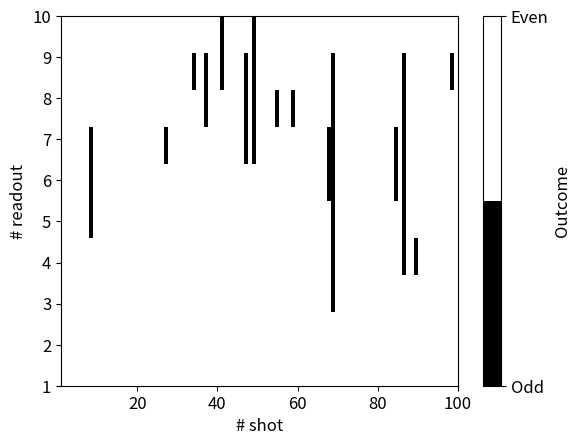

Python code for this plot:
# -*- coding: utf-8 -*-
import numpy as np
import matplotlib.pyplot as plt
import time
from pathlib import Path
import re
from scipy.optimize import curve_fit
from scipy.fft import fft, fftfreq
from matplotlib.colors import LogNorm
import random
#%% Parameters
# Probability of initialising even state
P_init_even = 0.99
# Probability of a spin flipping from even to odd
P_spin_flip_even_to_odd = 0.02
# Probability of a spin flipping from odd to even
P_spin_flip_odd_to_even = 0.25
# Probability of reading out a spin incorrectly
P_charge_readout = 0.9995
#%% Initialise and readout operation
def initialise():
    initial_state = np.random.choice(np.arange(0, 2), p=[1-P_init_even, P_init_even])
    return initial_state

def readout(initial_state=None):
    if (np.random.choice(np.arange(0, 2), p=[1-P_charge_readout, P_charge_readout])):
        readout_signal = initial_state
    else:
        readout_signal = 1-initial_state
    return readout_signal
#%% Experiment run
Nshots = 100 # 200 # 500 #
Nread = 10
spin_state_array = np.zeros((Nread, Nshots))
readout_state_array = np.zeros((Nread, Nshots))
for i in range(0, Nshots):
    for j in range(0, Nread):
        if j<=0:
            # Before the 1st read, we initialise
            spin_state_array[j, i] = initialise()
        else:
            # After every read, we have some probability of spin flip
            if spin_state_array[j-1, i]==1:
                # if the spin has been even
                if (np.random.choice(np.arange(0, 2), p=[1-P_spin_flip_even_to_odd, P_spin_flip_even_to_odd])):
                    spin_state_array[j, i] = 0
                else:
                    spin_state_array[j, i] = spin_state_array[j-1, i]
            else:
                # if the spin has been odd
                if (np.random.choice(np.arange(0, 2), p=[1-P_spin_flip_odd_to_even, P_spin_flip_odd_to_even])):
                    spin_state_array[j, i] = 1
                else:
                    spin_state_array[j, i] = spin_state_array[j-1, i]
        readout_state_array[j, i] = readout(initial_state=spin_state_array[j, i])
#%% Plot
import matplotlib.colors
plt.rcParams.update({'font.size': 12})
plt.rc('text', usetex=False)
bin_cmap = matplotlib.colors.ListedColormap(['black', 'white'])
bounds = [1, Nshots, 1, Nread]
fig, ax = plt.subplots()
h_plot = plt.imshow(readout_state_array, extent=bounds, aspect='auto', origin='lower', cmap=bin_cmap)
cbar = fig.colorbar(h_plot, ticks=[0,1])
cbar.set_label('Outcome')
cbar.ax.set_yticklabels(['Odd','Even'])
plt.xlabel('# shot')
plt.ylabel('# readout')
plt.show()